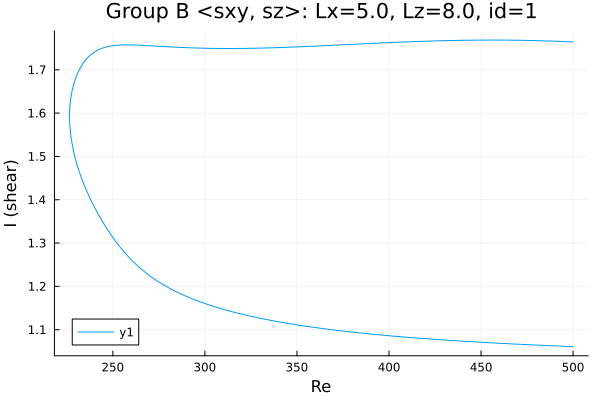

The data file committed next to this chart (first rows):
Re, shear
500.0, 1.764
498.9, 1.764
497.5, 1.765
496.1, 1.765
494.7, 1.765
493.2, 1.766
491.8, 1.766
490.4, 1.766
489, 1.766
487.6, 1.766
486.2, 1.767
484.8, 1.767
483.3, 1.767
481.9, 1.767
480.5, 1.767
479.1, 1.767
477.7, 1.768
476.3, 1.768
474.9, 1.768
473.4, 1.768
472, 1.768
470.6, 1.768
469.2, 1.768
467.8, 1.768
466.4, 1.768
465, 1.769
463.6, 1.769
462.1, 1.769
460.7, 1.769
459.3, 1.769
457.9, 1.769
456.5, 1.769
455.1, 1.769
453.7, 1.769
452.2, 1.769
450.8, 1.769
449.4, 1.769
448, 1.769
446.6, 1.768
445.2, 1.768
443.8, 1.768
442.3, 1.768
440.9, 1.768
439.5, 1.768
438.1, 1.768
436.7, 1.768
435.3, 1.768
433.9, 1.768
432.4, 1.768
431, 1.767
429.6, 1.767
428.2, 1.767
426.8, 1.767
425.4, 1.767
424, 1.767
422.5, 1.766
421.1, 1.766
419.7, 1.766
418.3, 1.766
416.9, 1.766
... 398 more rows
